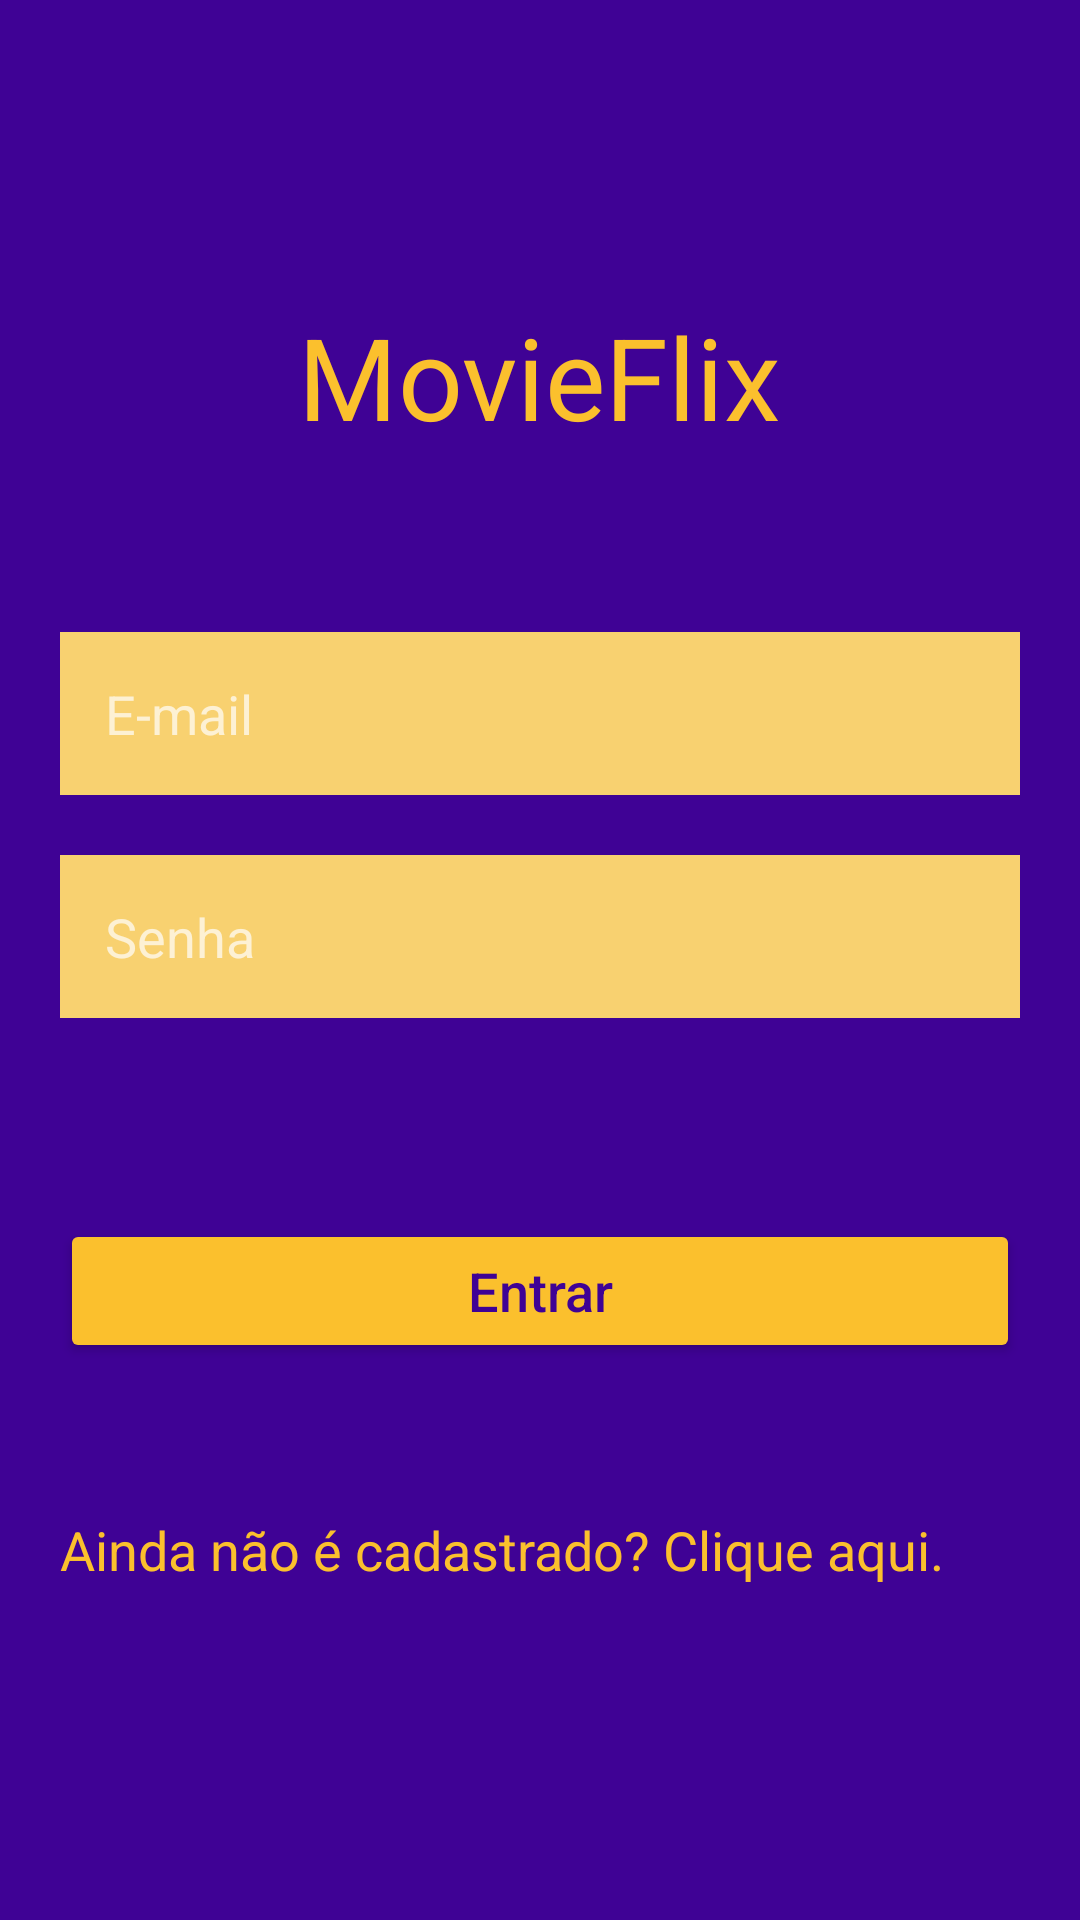

Layout XML and referenced resources for this Android screen:
<!-- AndroidManifest.xml: application theme Theme.Design.NoActionBar -->
<!-- res/layout/fragment_login.xml -->
<?xml version="1.0" encoding="utf-8"?>
<androidx.constraintlayout.widget.ConstraintLayout xmlns:android="http://schemas.android.com/apk/res/android"
    xmlns:tools="http://schemas.android.com/tools"
    android:layout_width="match_parent"
    android:layout_height="match_parent"
    xmlns:app="http://schemas.android.com/apk/res-auto"
    android:background="@color/dark_blue"
    tools:context=".ui.view.fragments.LoginFragment">

    <TextView
        android:id="@+id/tv_title_login"
        android:layout_width="wrap_content"
        android:layout_height="wrap_content"
        android:text="@string/movieflix_title"
        android:textColor="@color/dark_yellow"
        android:textSize="38sp"
        android:layout_marginTop="100dp"
        app:layout_constraintLeft_toLeftOf="parent"
        app:layout_constraintRight_toRightOf="parent"
        app:layout_constraintTop_toTopOf="parent"/>

    <EditText
        android:id="@+id/edt_email_login"
        android:layout_width="match_parent"
        android:layout_height="wrap_content"
        android:layout_marginTop="60dp"
        android:layout_marginStart="20dp"
        android:layout_marginEnd="20dp"
        android:padding="15dp"
        android:hint="@string/hint_login_email"
        android:background="@color/ligh_yellow"
        app:layout_constraintLeft_toLeftOf="parent"
        app:layout_constraintRight_toRightOf="parent"
        app:layout_constraintTop_toBottomOf="@+id/tv_title_login"
        android:autofillHints="E-mail Login"
        android:inputType="textWebEmailAddress" />

    <EditText
        android:id="@+id/edt_senha_login"
        android:layout_width="match_parent"
        android:layout_height="wrap_content"
        android:layout_marginTop="20dp"
        android:layout_marginStart="20dp"
        android:layout_marginEnd="20dp"
        android:padding="15dp"
        android:hint="@string/hint_login_senha"
        android:background="@color/ligh_yellow"
        app:layout_constraintLeft_toLeftOf="parent"
        app:layout_constraintRight_toRightOf="parent"
        app:layout_constraintTop_toBottomOf="@+id/edt_email_login"
        android:autofillHints="Senha Login"
        android:inputType="textPassword"/>

    <TextView
        android:id="@+id/tv_alerta_login"
        android:layout_width="match_parent"
        android:layout_height="wrap_content"
        android:layout_marginTop="20dp"
        android:layout_marginStart="20dp"
        android:layout_marginEnd="20dp"
        android:textColor="@color/red"
        android:textSize="20sp"
        app:layout_constraintLeft_toLeftOf="parent"
        app:layout_constraintRight_toRightOf="parent"
        app:layout_constraintTop_toBottomOf="@+id/edt_senha_login"/>

    <Button
        android:id="@+id/btn_entrar_login"
        android:layout_width="match_parent"
        android:layout_height="wrap_content"
        android:layout_marginTop="20dp"
        android:layout_marginStart="20dp"
        android:layout_marginEnd="20dp"
        android:text="@string/btn_text_login"
        android:textColor="@color/dark_blue"
        android:textAllCaps="false"
        android:textSize="18sp"
        android:backgroundTint="@color/dark_yellow"
        app:layout_constraintLeft_toLeftOf="parent"
        app:layout_constraintRight_toRightOf="parent"
        app:layout_constraintTop_toBottomOf="@+id/tv_alerta_login"/>

    <TextView
        android:id="@+id/btn_cadastrar_login"
        android:layout_width="match_parent"
        android:layout_height="wrap_content"
        android:text="@string/tv_cadastrar_login"
        android:textColor="@color/dark_yellow"
        android:textSize="18sp"
        android:layout_marginTop="50dp"
        android:layout_marginStart="20dp"
        android:layout_marginEnd="20dp"
        app:layout_constraintLeft_toLeftOf="parent"
        app:layout_constraintRight_toRightOf="parent"
        app:layout_constraintTop_toBottomOf="@+id/btn_entrar_login"/>

</androidx.constraintlayout.widget.ConstraintLayout>
<!-- resources referenced by this layout -->
<resources>
  <color name="dark_blue">#3F0295</color>
  <color name="dark_yellow">#FBC02D</color>
  <color name="ligh_yellow">#F8D170</color>
  <color name="red">#D32F2F</color>
  <string name="btn_text_login">Entrar</string>
  <string name="hint_login_email">E-mail</string>
  <string name="hint_login_senha">Senha</string>
  <string name="movieflix_title">MovieFlix</string>
  <string name="tv_cadastrar_login">Ainda não é cadastrado? Clique aqui.</string>
</resources>
